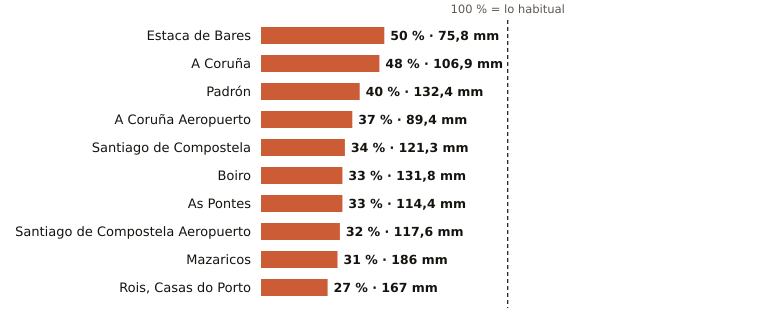

The table this chart was drawn from, first rows:
estacion, provincia, indicativo, mm_otono, referencia_mm, pct, periodo_referencia, hasta, hora
Estaca de Bares, A Coruña, 1351, 75.8, 152.3, 50, 1995-2025, 2026-11-09, 14
A Coruña, A Coruña, 1387, 106.9, 221.7, 48, 1991-2020, 2026-11-09, 14
Padrón, A Coruña, 1473A, 132.4, 327.1, 40, 1997-2025, 2026-11-09, 14
A Coruña Aeropuerto, A Coruña, 1387E, 89.4, 239.7, 37, 1991-2020, 2026-11-09, 14
Santiago de Compostela, A Coruña, 1475X, 121.3, 355.7, 34, 1991-2020, 2026-11-09, 14
Boiro, A Coruña, 1442U, 131.8, 402.6, 33, 1991-2020, 2026-11-09, 14
As Pontes, A Coruña, 1363X, 114.4, 348.8, 33, 2009-2025, 2026-11-09, 10
Santiago de Compostela Aeropuerto, A Coruña, 1428, 117.6, 368.7, 32, 1991-2020, 2026-11-09, 14
Mazaricos, A Coruña, 1406X, 186.0, 607.0, 31, 2007-2025, 2026-11-09, 11
Rois, Casas do Porto, A Coruña, 1476R, 167.0, 623.8, 27, 1991-2020, 2026-11-09, 10
